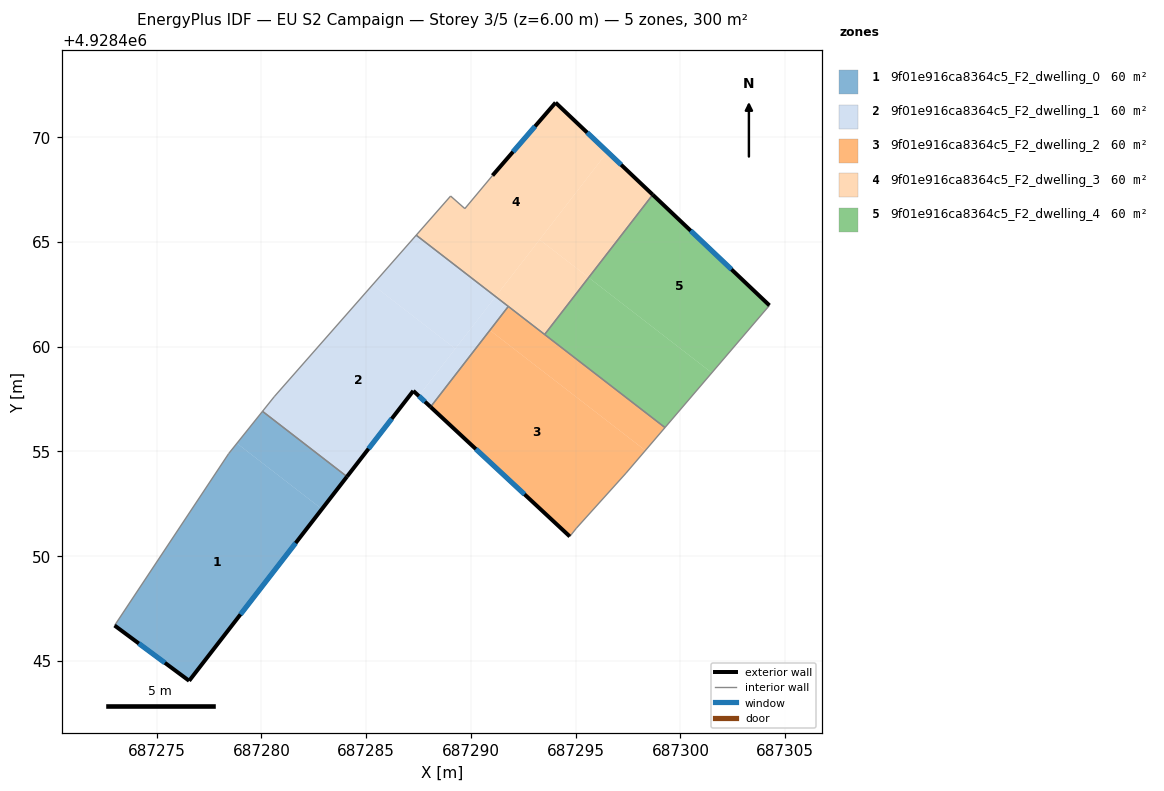
=== STOREY PLAN SPEC (per zone: floor XY polygon, exterior-wall plan segments, windows/doors) ===
zone 1: 9f01e916ca8364c5_F2_dwelling_0  (60.0 m²)
  floor: (687282.89, 4928452.25) (687276.55, 4928444.05) (687272.99, 4928446.69) (687278.44, 4928454.90) (687278.83, 4928455.38)
  floor: (687284.08, 4928453.79) (687282.89, 4928452.25) (687278.83, 4928455.38) (687280.05, 4928456.91)
  exterior wall: (687276.55, 4928444.05) – (687284.08, 4928453.79)  [12.3 m]
    window: (687279.00, 4928447.22) – (687281.63, 4928450.62)  [4.5 m²]
  exterior wall: (687272.99, 4928446.69) – (687276.55, 4928444.05)  [4.4 m]
    window: (687274.15, 4928445.83) – (687275.39, 4928444.91)  [1.6 m²]
  interior walls: 3
zone 2: 9f01e916ca8364c5_F2_dwelling_1  (60.0 m²)
  floor: (687289.25, 4928459.90) (687287.51, 4928457.65) (687287.25, 4928457.89) (687284.08, 4928453.79) (687280.05, 4928456.91) (687280.61, 4928457.61) (687285.31, 4928462.95)
  floor: (687291.18, 4928462.39) (687289.25, 4928459.90) (687285.31, 4928462.95) (687287.39, 4928465.32)
  floor: (687291.78, 4928461.92) (687288.07, 4928457.12) (687287.25, 4928457.89) (687287.51, 4928457.65) (687291.18, 4928462.39)
  exterior wall: (687287.25, 4928457.89) – (687288.07, 4928457.12)  [1.1 m]
    window: (687287.52, 4928457.64) – (687287.80, 4928457.37)  [0.4 m²]
  exterior wall: (687284.08, 4928453.79) – (687287.25, 4928457.89)  [5.2 m]
    window: (687285.11, 4928455.13) – (687286.22, 4928456.56)  [1.9 m²]
  interior walls: 5
zone 3: 9f01e916ca8364c5_F2_dwelling_2  (60.0 m²)
  floor: (687298.33, 4928455.04) (687297.40, 4928453.96) (687295.04, 4928451.34) (687294.72, 4928450.94) (687288.07, 4928457.12) (687290.90, 4928460.78)
  floor: (687299.26, 4928456.14) (687298.33, 4928455.04) (687290.90, 4928460.78) (687291.78, 4928461.92)
  exterior wall: (687288.07, 4928457.12) – (687294.72, 4928450.94)  [9.1 m]
    window: (687290.23, 4928455.11) – (687292.56, 4928452.95)  [3.3 m²]
  interior walls: 6
zone 4: 9f01e916ca8364c5_F2_dwelling_3  (60.0 m²)
  floor: (687298.68, 4928467.25) (687295.62, 4928463.30) (687293.28, 4928465.11) (687296.52, 4928469.30)
  floor: (687296.52, 4928469.30) (687291.18, 4928462.39) (687287.39, 4928465.32) (687289.03, 4928467.19) (687289.71, 4928466.59) (687291.03, 4928468.17) (687294.04, 4928471.65)
  floor: (687295.62, 4928463.30) (687293.52, 4928460.58) (687291.18, 4928462.39) (687293.28, 4928465.11)
  exterior wall: (687294.04, 4928471.65) – (687291.03, 4928468.17)  [4.6 m]
    window: (687293.06, 4928470.52) – (687292.01, 4928469.30)  [1.7 m²]
  exterior wall: (687298.68, 4928467.25) – (687294.04, 4928471.65)  [6.4 m]
    window: (687297.17, 4928468.68) – (687295.55, 4928470.22)  [2.3 m²]
  interior walls: 6
zone 5: 9f01e916ca8364c5_F2_dwelling_4  (60.0 m²)
  floor: (687304.25, 4928461.97) (687301.50, 4928458.75) (687295.62, 4928463.30) (687298.68, 4928467.25)
  floor: (687301.50, 4928458.75) (687299.26, 4928456.14) (687293.52, 4928460.58) (687295.62, 4928463.30)
  exterior wall: (687304.25, 4928461.97) – (687298.68, 4928467.25)  [7.7 m]
    window: (687302.44, 4928463.69) – (687300.49, 4928465.53)  [2.8 m²]
  interior walls: 3

=== DERIVED (storey summary) ===
Building: EU S2 Campaign
Storey: 3 of 5  (floor level z = 6.00 m)
Storey gross floor area: 300.2 m²
Zones on this storey: 5
  - 9f01e916ca8364c5_F2_dwelling_0: floor 60.0 m²; exterior wall 16.8 m (50.3 m²); 2 window(s) 6.1 m²; WWR 12.2%
  - 9f01e916ca8364c5_F2_dwelling_1: floor 60.0 m²; exterior wall 6.3 m (18.9 m²); 2 window(s) 2.3 m²; WWR 12.2%
  - 9f01e916ca8364c5_F2_dwelling_2: floor 60.0 m²; exterior wall 9.1 m (27.2 m²); 1 window(s) 3.3 m²; WWR 12.2%
  - 9f01e916ca8364c5_F2_dwelling_3: floor 60.0 m²; exterior wall 11.0 m (33.0 m²); 2 window(s) 4.0 m²; WWR 12.2%
  - 9f01e916ca8364c5_F2_dwelling_4: floor 60.0 m²; exterior wall 7.7 m (23.0 m²); 1 window(s) 2.8 m²; WWR 12.2%
Zone adjacency (shared interzone walls):
  - 9f01e916ca8364c5_F2_dwelling_0 ↔ 9f01e916ca8364c5_F2_dwelling_1
  - 9f01e916ca8364c5_F2_dwelling_1 ↔ 9f01e916ca8364c5_F2_dwelling_2
  - 9f01e916ca8364c5_F2_dwelling_1 ↔ 9f01e916ca8364c5_F2_dwelling_3
  - 9f01e916ca8364c5_F2_dwelling_2 ↔ 9f01e916ca8364c5_F2_dwelling_3
  - 9f01e916ca8364c5_F2_dwelling_2 ↔ 9f01e916ca8364c5_F2_dwelling_4
  - 9f01e916ca8364c5_F2_dwelling_3 ↔ 9f01e916ca8364c5_F2_dwelling_4